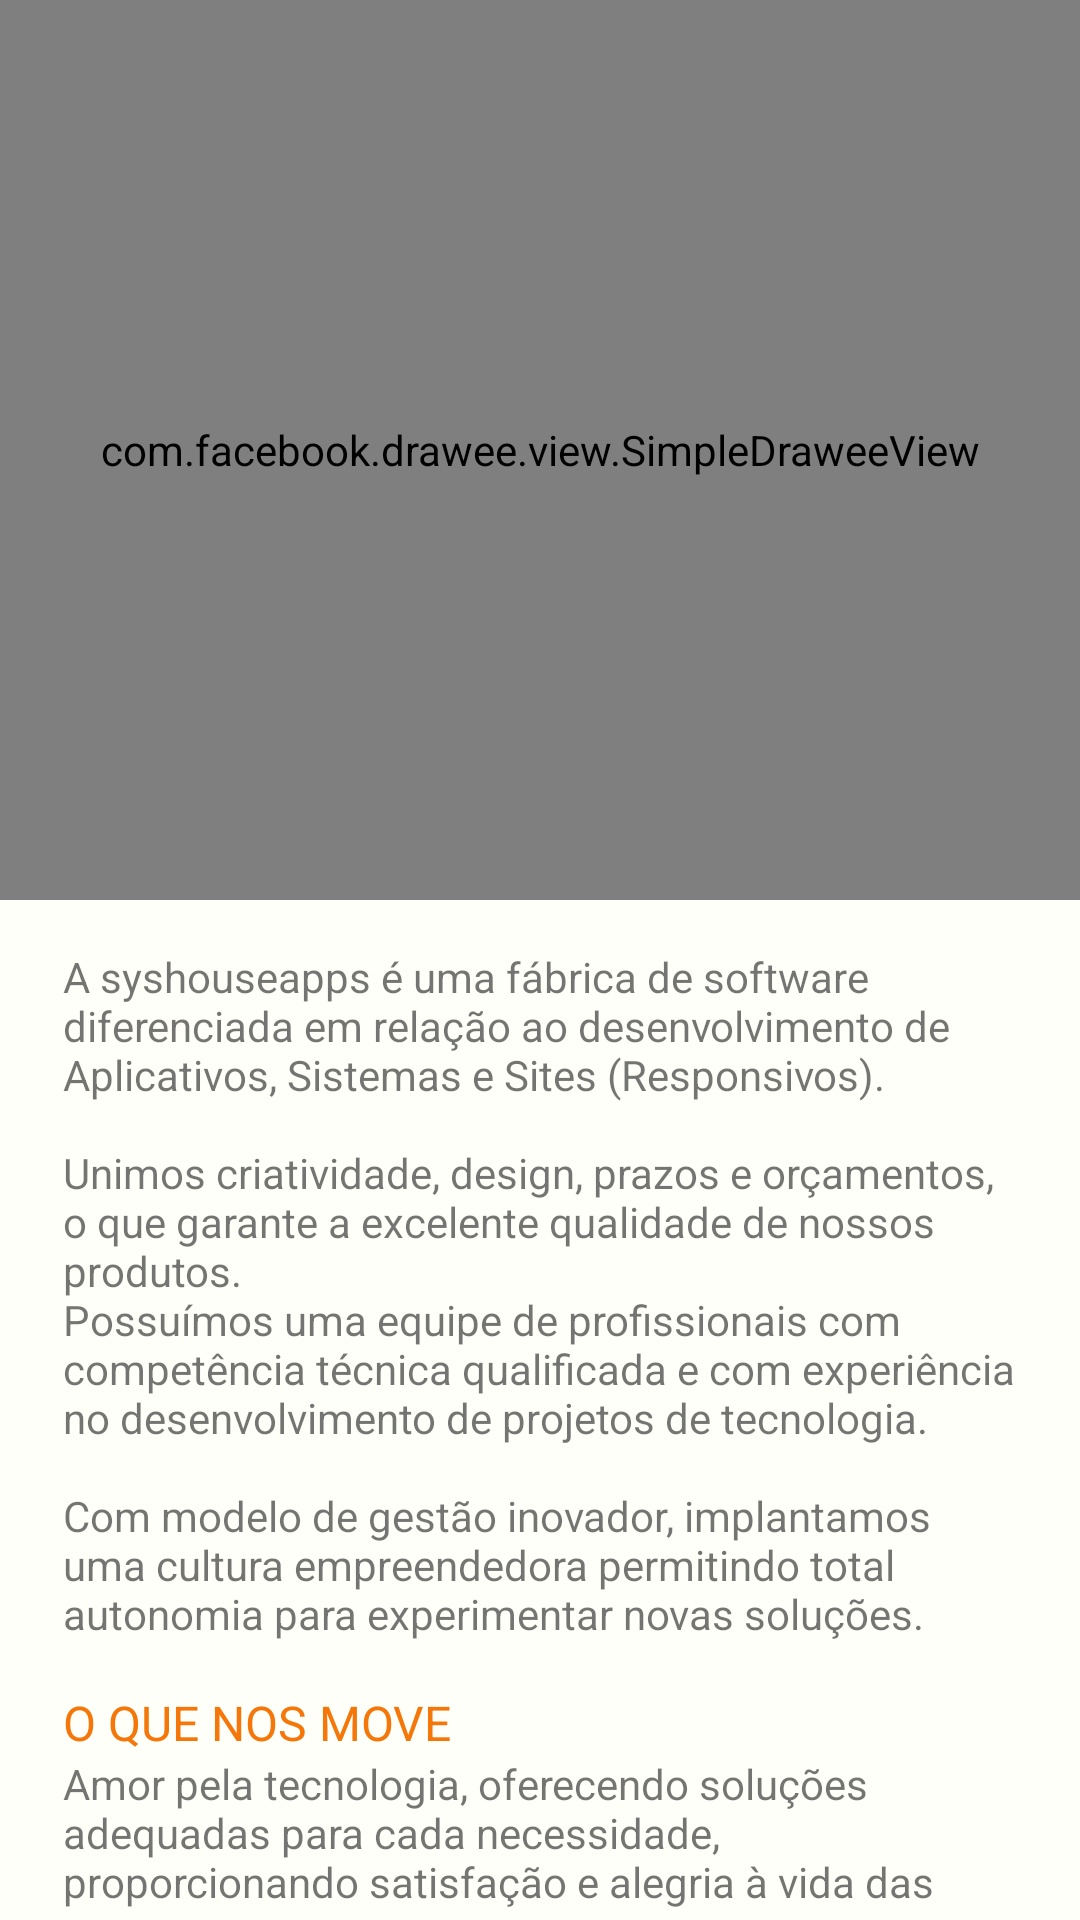

Write the Android layout XML for this screen, with the resource values it uses.
<!-- AndroidManifest.xml: application theme Theme.MeuTema -->
<!-- res/layout/fragment_sobre_nos.xml -->
<?xml version="1.0" encoding="utf-8"?>
<android.support.design.widget.CoordinatorLayout xmlns:android="http://schemas.android.com/apk/res/android"
    xmlns:app="http://schemas.android.com/apk/res-auto"
    android:layout_width="match_parent"
    android:layout_height="match_parent">

    <android.support.design.widget.AppBarLayout
        android:id="@+id/appbar"
        android:layout_width="match_parent"
        android:layout_height="300dp"
        android:fitsSystemWindows="true">

        <android.support.design.widget.CollapsingToolbarLayout
            android:id="@+id/collapsing_toolbar"
            android:layout_width="match_parent"
            android:layout_height="match_parent"
            app:contentScrim="@color/primaryColor"
            app:expandedTitleMarginEnd="30dp"
            app:statusBarScrim="@color/primaryColor"
            app:expandedTitleMarginStart="20dp"
            app:theme="@style/ThemeOverlay.AppCompat.Dark.ActionBar"
            app:layout_scrollFlags="scroll|exitUntilCollapsed|enterAlwaysCollapsed">

            <com.facebook.drawee.view.SimpleDraweeView
                android:id="@+id/iv_sobre"
                android:layout_width="match_parent"
                android:layout_height="match_parent"
                android:transitionName="element1"
                app:actualImageScaleType="centerCrop"
                app:failureImage="@drawable/error_img"
                app:layout_collapseMode="parallax"
                app:placeholderImage="@drawable/loading_img"
                app:retryImage="@drawable/retry_img" />

            <android.support.v7.widget.Toolbar
                android:id="@+id/tb_main"
                android:layout_width="match_parent"
                android:layout_height="?attr/actionBarSize"
                android:elevation="0dp"
                android:minHeight="?attr/actionBarSize"
                app:layout_collapseMode="pin"
                app:popupTheme="@style/ThemeOverlay.AppCompat.Dark">

            </android.support.v7.widget.Toolbar>

        </android.support.design.widget.CollapsingToolbarLayout>
    </android.support.design.widget.AppBarLayout>

    <android.support.v4.widget.NestedScrollView
        android:id="@+id/NestedScrollView"
        android:layout_width="match_parent"
        android:layout_height="fill_parent"
        android:fillViewport="true"
        android:paddingLeft="5dp"
        android:paddingRight="5dp"
        android:paddingTop="0dp"
        android:layout_marginBottom="30dp"
        app:layout_behavior="@string/appbar_scrolling_view_behavior">

        <RelativeLayout
            android:id="@+id/rl_segundario"
            android:layout_width="fill_parent"
            android:layout_height="fill_parent"
            android:layout_alignParentLeft="true"
            android:orientation="vertical"
            android:paddingBottom="@dimen/activity_vertical_margin"
            android:paddingLeft="@dimen/activity_horizontal_margin"
            android:paddingRight="@dimen/activity_horizontal_margin"
            android:paddingTop="@dimen/activity_vertical_margin">

            <android.support.v7.widget.AppCompatTextView
                android:id="@+id/conteudo_sobrenos"
                android:layout_width="fill_parent"
                android:layout_height="wrap_content"
                android:text="@string/conteudo_sobrenos"
                android:textSize="@dimen/text_conteudo" />

            <android.support.v7.widget.AppCompatTextView
                android:id="@+id/sub_sobrenos_2"
                android:layout_width="fill_parent"
                android:layout_height="wrap_content"
                android:layout_below="@+id/conteudo_sobrenos"
                android:paddingTop="@dimen/text_subtitulo"
                android:text="@string/sub_sobrenos_2"
                android:textColor="@color/primaryColor"
                android:textSize="@dimen/text_subtitulo" />

            <android.support.v7.widget.AppCompatTextView
                android:id="@+id/conteudo_sobrenos_2"
                android:layout_width="fill_parent"
                android:layout_height="wrap_content"
                android:layout_below="@+id/sub_sobrenos_2"
                android:text="@string/conteudo_sobrenos_2"
                android:textSize="@dimen/text_conteudo" />

            <android.support.v7.widget.AppCompatTextView
                android:id="@+id/sub_sobrenos_3"
                android:layout_width="fill_parent"
                android:layout_height="wrap_content"
                android:layout_below="@+id/conteudo_sobrenos_2"
                android:paddingTop="@dimen/text_subtitulo"
                android:text="@string/sub_sobrenos_3"
                android:textColor="@color/primaryColor"
                android:textSize="@dimen/text_subtitulo" />

            <android.support.v7.widget.AppCompatTextView
                android:id="@+id/conteudo_sobrenos_3"
                android:layout_width="fill_parent"
                android:layout_height="wrap_content"
                android:layout_marginBottom="10dp"
                android:layout_below="@+id/sub_sobrenos_3"
                android:text="@string/conteudo_sobrenos_3"
                android:textSize="@dimen/text_conteudo" />

            <LinearLayout
                android:layout_width="match_parent"
                android:layout_height="10dp"
                android:layout_below="@+id/conteudo_sobrenos_3">

            </LinearLayout>

        </RelativeLayout>
    </android.support.v4.widget.NestedScrollView>

</android.support.design.widget.CoordinatorLayout>
<!-- resources referenced by this layout -->
<resources>
  <color name="primaryColor">#f5770a</color>
  <dimen name="activity_horizontal_margin">16dp</dimen>
  <dimen name="activity_vertical_margin">16dp</dimen>
  <dimen name="text_conteudo">14sp</dimen>
  <dimen name="text_subtitulo">16sp</dimen>
  <string name="conteudo_sobrenos">A syshouseapps é uma fábrica de software diferenciada em relação ao desenvolvimento de Aplicativos, Sistemas e Sites (Responsivos).\n\nUnimos criatividade, design, prazos e orçamentos, o que garante a excelente qualidade de nossos produtos.\nPossuímos uma equipe de profissionais com competência técnica qualificada e com experiência no desenvolvimento de projetos de tecnologia.\n\nCom modelo de gestão inovador, implantamos uma cultura empreendedora permitindo total autonomia para experimentar novas soluções.</string>
  <string name="conteudo_sobrenos_2">Amor pela tecnologia, oferecendo soluções adequadas para cada necessidade, proporcionando satisfação e alegria à vida das pessoas.</string>
  <string name="conteudo_sobrenos_3">✓ Alegria \n✓ Comprometimento \n✓ Empreendedorismo \n✓ Ética \n✓ Proatividade \n✓ Praticidade</string>
  <string name="sub_sobrenos_2">O QUE NOS MOVE</string>
  <string name="sub_sobrenos_3">VALORES</string>
  <style name="Theme.MeuTema" parent="Base.Theme.DesignDemo" />
  <style name="Base.Theme.DesignDemo" parent="Theme.AppCompat.Light.NoActionBar">
          <item name="colorPrimary">@color/primaryColor</item>
          <item name="colorPrimaryDark">@color/primaryColor</item>
          <item name="colorAccent">@color/accentColor</item>
          <item name="android:windowBackground">@color/white</item>
      </style>
  <color name="accentColor">#f80202</color>
  <color name="white">#fffdfff8</color>
</resources>
